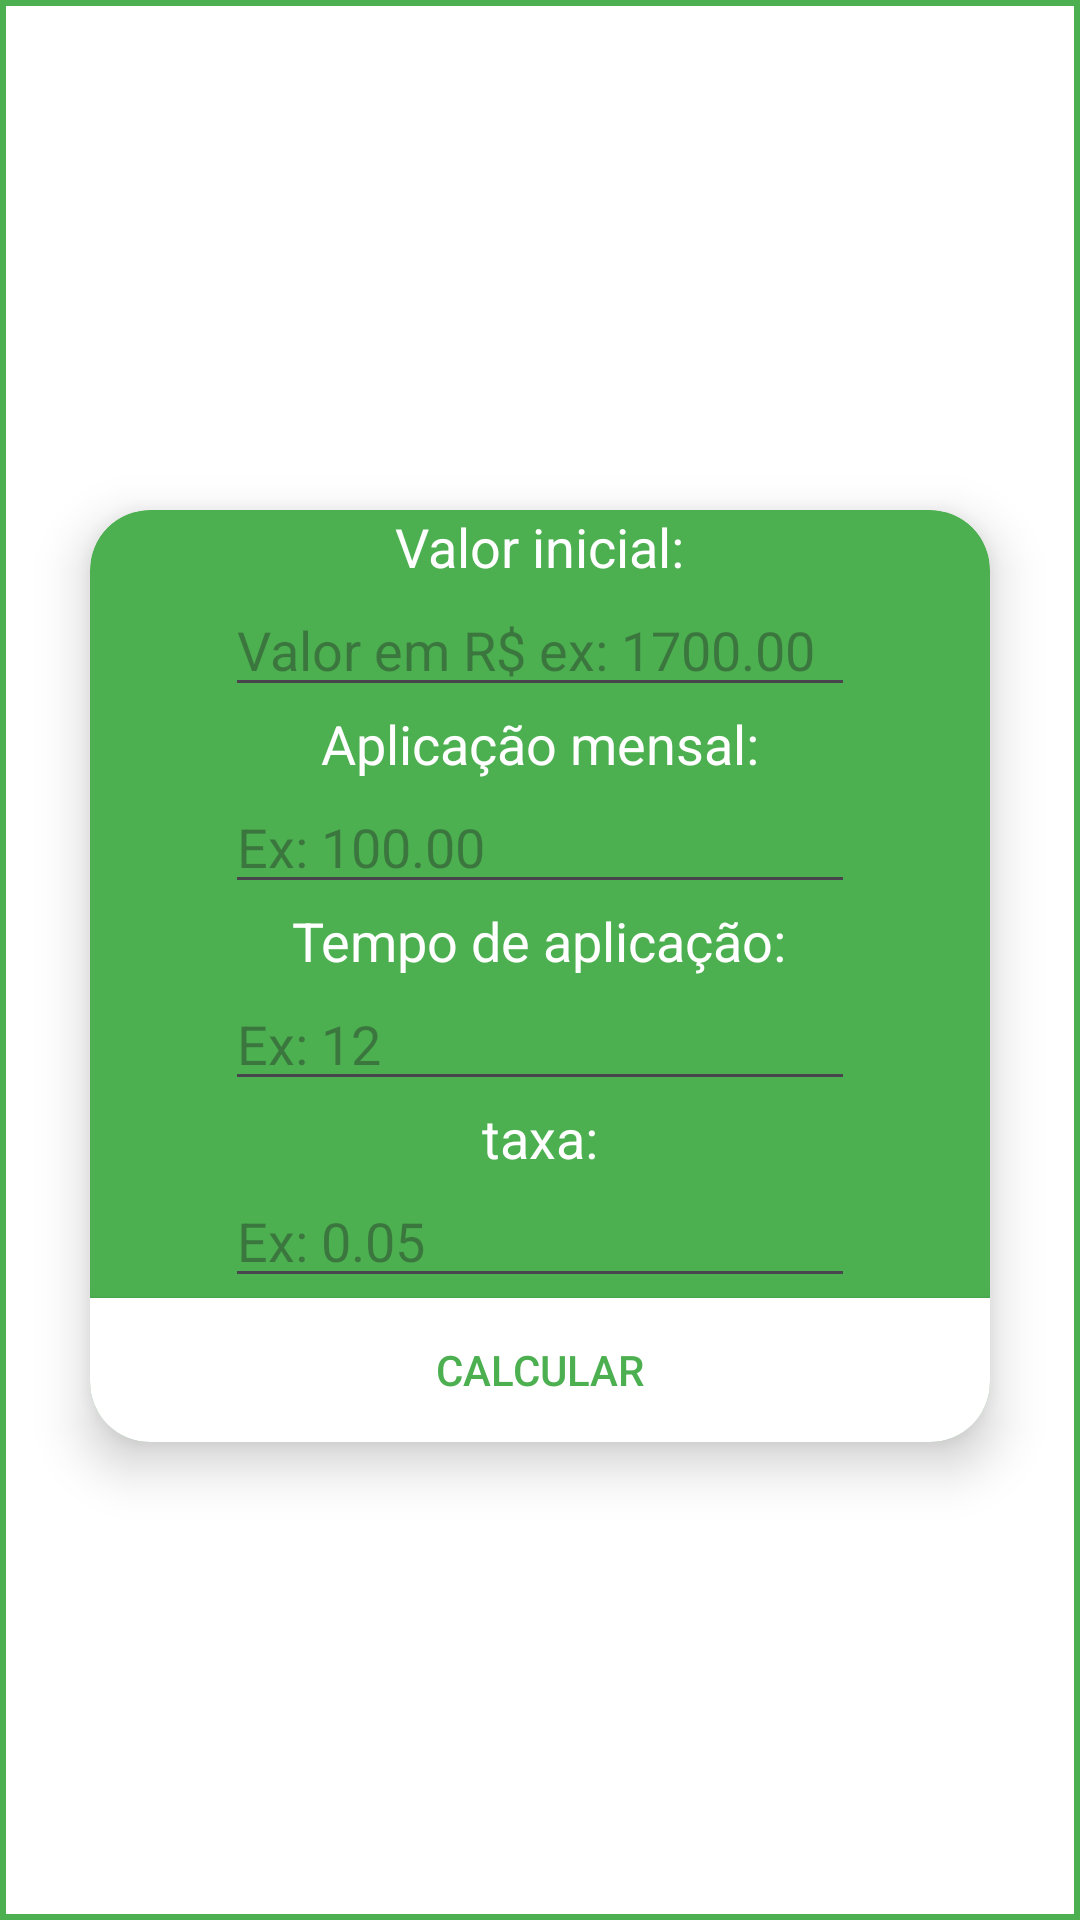

Layout XML and referenced resources for this Android screen:
<!-- AndroidManifest.xml: application theme Theme.InvestAPP -->
<!-- res/layout/activity_telaprincipal.xml -->
<?xml version="1.0" encoding="utf-8"?>
<androidx.constraintlayout.widget.ConstraintLayout xmlns:android="http://schemas.android.com/apk/res/android"
    xmlns:app="http://schemas.android.com/apk/res-auto"
    xmlns:tools="http://schemas.android.com/tools"
    android:id="@+id/main"
    android:layout_width="match_parent"
    android:layout_height="match_parent"
    android:background="@drawable/button"
    android:backgroundTint="@null"
    tools:context=".telaprincipal">

    <FrameLayout
        android:layout_width="match_parent"
        android:layout_height="match_parent"
        app:layout_constraintBottom_toBottomOf="parent"
        app:layout_constraintEnd_toEndOf="parent"
        app:layout_constraintStart_toStartOf="parent"
        app:layout_constraintTop_toTopOf="parent">

        <ImageView
            android:id="@+id/imageView2"
            android:layout_width="match_parent"
            android:layout_height="match_parent"
            android:scaleType="fitXY"
            app:srcCompat="@drawable/telacalculoinvestapp"/>

        <androidx.cardview.widget.CardView
            android:id="@+id/cardResultado"
            android:layout_width="match_parent"
            android:layout_height="wrap_content"
            android:layout_gravity="bottom"
            android:layout_marginHorizontal="20dp"
            android:layout_marginBottom="50dp"
            android:visibility="gone"
            app:cardCornerRadius="15dp"
            app:cardElevation="8dp"
            app:cardBackgroundColor="#F1F8E9"> <LinearLayout
            android:layout_width="match_parent"
            android:layout_height="wrap_content"
            android:orientation="vertical"
            android:padding="16dp">

            <TextView
                android:layout_width="wrap_content"
                android:layout_height="wrap_content"
                android:text="Resumo da Simulação"
                android:textColor="#2E7D32"
                android:textStyle="bold"
                android:textSize="14sp"
                android:layout_marginBottom="8dp"/>

            <View
                android:layout_width="match_parent"
                android:layout_height="1dp"
                android:background="#C8E6C9"
                android:layout_marginBottom="12dp"/>

            <TextView
                android:id="@+id/txtResultadoFinal"
                android:layout_width="match_parent"
                android:layout_height="wrap_content"
                android:lineSpacingExtra="4dp"
                android:text="Os valores aparecerão aqui"
                android:textColor="#1B5E20"
                android:textSize="16sp"
                android:fontFamily="sans-serif-medium" />

        </LinearLayout>
        </androidx.cardview.widget.CardView>

        <androidx.cardview.widget.CardView
            android:layout_width="300dp"
            android:layout_height="wrap_content"
            android:layout_gravity="center_horizontal"
            android:layout_marginTop="170dp"
            app:cardBackgroundColor="#4CAF50"  app:cardCornerRadius="20dp"        app:cardElevation="10dp"           app:cardPreventCornerOverlap="false">

            <LinearLayout
                android:layout_width="match_parent"
                android:layout_height="wrap_content"
                android:gravity="center"
                android:orientation="vertical">

                <TextView
                    android:id="@+id/textView"
                    android:layout_width="wrap_content"
                    android:layout_height="wrap_content"
                    android:text="Valor inicial:"
                    android:textColor="@color/white"
                    android:textSize="18sp" />

                <EditText
                    android:id="@+id/editTextText"
                    android:layout_width="wrap_content"
                    android:layout_height="wrap_content"
                    android:ems="10"
                    android:hint="Valor em R$ ex: 1700.00"
                    android:inputType="numberDecimal"
                    android:textColor="@color/black" />

                <TextView
                    android:id="@+id/textView2"
                    android:layout_width="wrap_content"
                    android:layout_height="wrap_content"
                    android:inputType="text"
                    android:text="Aplicação mensal:"
                    android:textColor="@color/white"
                    android:textSize="18sp" />

                <EditText
                    android:id="@+id/editTextText2"
                    android:layout_width="wrap_content"
                    android:layout_height="wrap_content"
                    android:ems="10"
                    android:hint="Ex: 100.00"
                    android:inputType="numberDecimal"
                    android:textColor="@color/black" />

                <TextView
                    android:id="@+id/textView3"
                    android:layout_width="wrap_content"
                    android:layout_height="wrap_content"
                    android:text="Tempo de aplicação:"
                    android:textColor="@color/white"
                    android:textSize="18sp" />

                <EditText
                    android:id="@+id/editTextText3"
                    android:layout_width="wrap_content"
                    android:layout_height="wrap_content"
                    android:ems="10"
                    android:hint="Ex: 12"
                    android:inputType="number"
                    android:textColor="@color/black" />

                <TextView
                    android:id="@+id/textView4"
                    android:layout_width="wrap_content"
                    android:layout_height="wrap_content"
                    android:text="taxa:"
                    android:textColor="@color/white"
                    android:textSize="18sp" />

                <EditText
                    android:id="@+id/editTextText4"
                    android:layout_width="wrap_content"
                    android:layout_height="wrap_content"
                    android:ems="10"
                    android:hint="Ex: 0.05"
                    android:inputType="numberDecimal"
                    android:textColor="@color/black" />

                <Button
                    android:id="@+id/btnCalcular"
                    android:layout_width="match_parent"
                    android:layout_height="wrap_content"
                    android:background="@color/white"
                    android:clickable="true"
                    android:focusable="true"
                    android:text="Calcular"
                    android:textColor="#4CAF50"
                    app:backgroundTint="@null"
                    />

            </LinearLayout>
        </androidx.cardview.widget.CardView>

    </FrameLayout>
</androidx.constraintlayout.widget.ConstraintLayout>
<!-- resources referenced by this layout -->
<resources>
  <!-- drawable button (drawable) -->
  <?xml version="1.0" encoding="utf-8"?>
  <shape xmlns:android="http://schemas.android.com/apk/res/android"
      android:shape="rectangle">
  
      <solid android:color="#FFFFFF" />
  
      <stroke
          android:width="2dp"
          android:color="#4CAF50" />
  
      <corners android:radius="0dp" />
  </shape>
  <style name="Theme.InvestAPP" parent="Base.Theme.InvestAPP" />
  <style name="Base.Theme.InvestAPP" parent="Theme.Material3.DayNight.NoActionBar">
          
          
      </style>
  <!-- not gathered from this repository: default colours our renderer supplied (Android Studio template values) -->
  <color name="black">#FF000000</color>
  <color name="white">#FFFFFFFF</color>
</resources>
